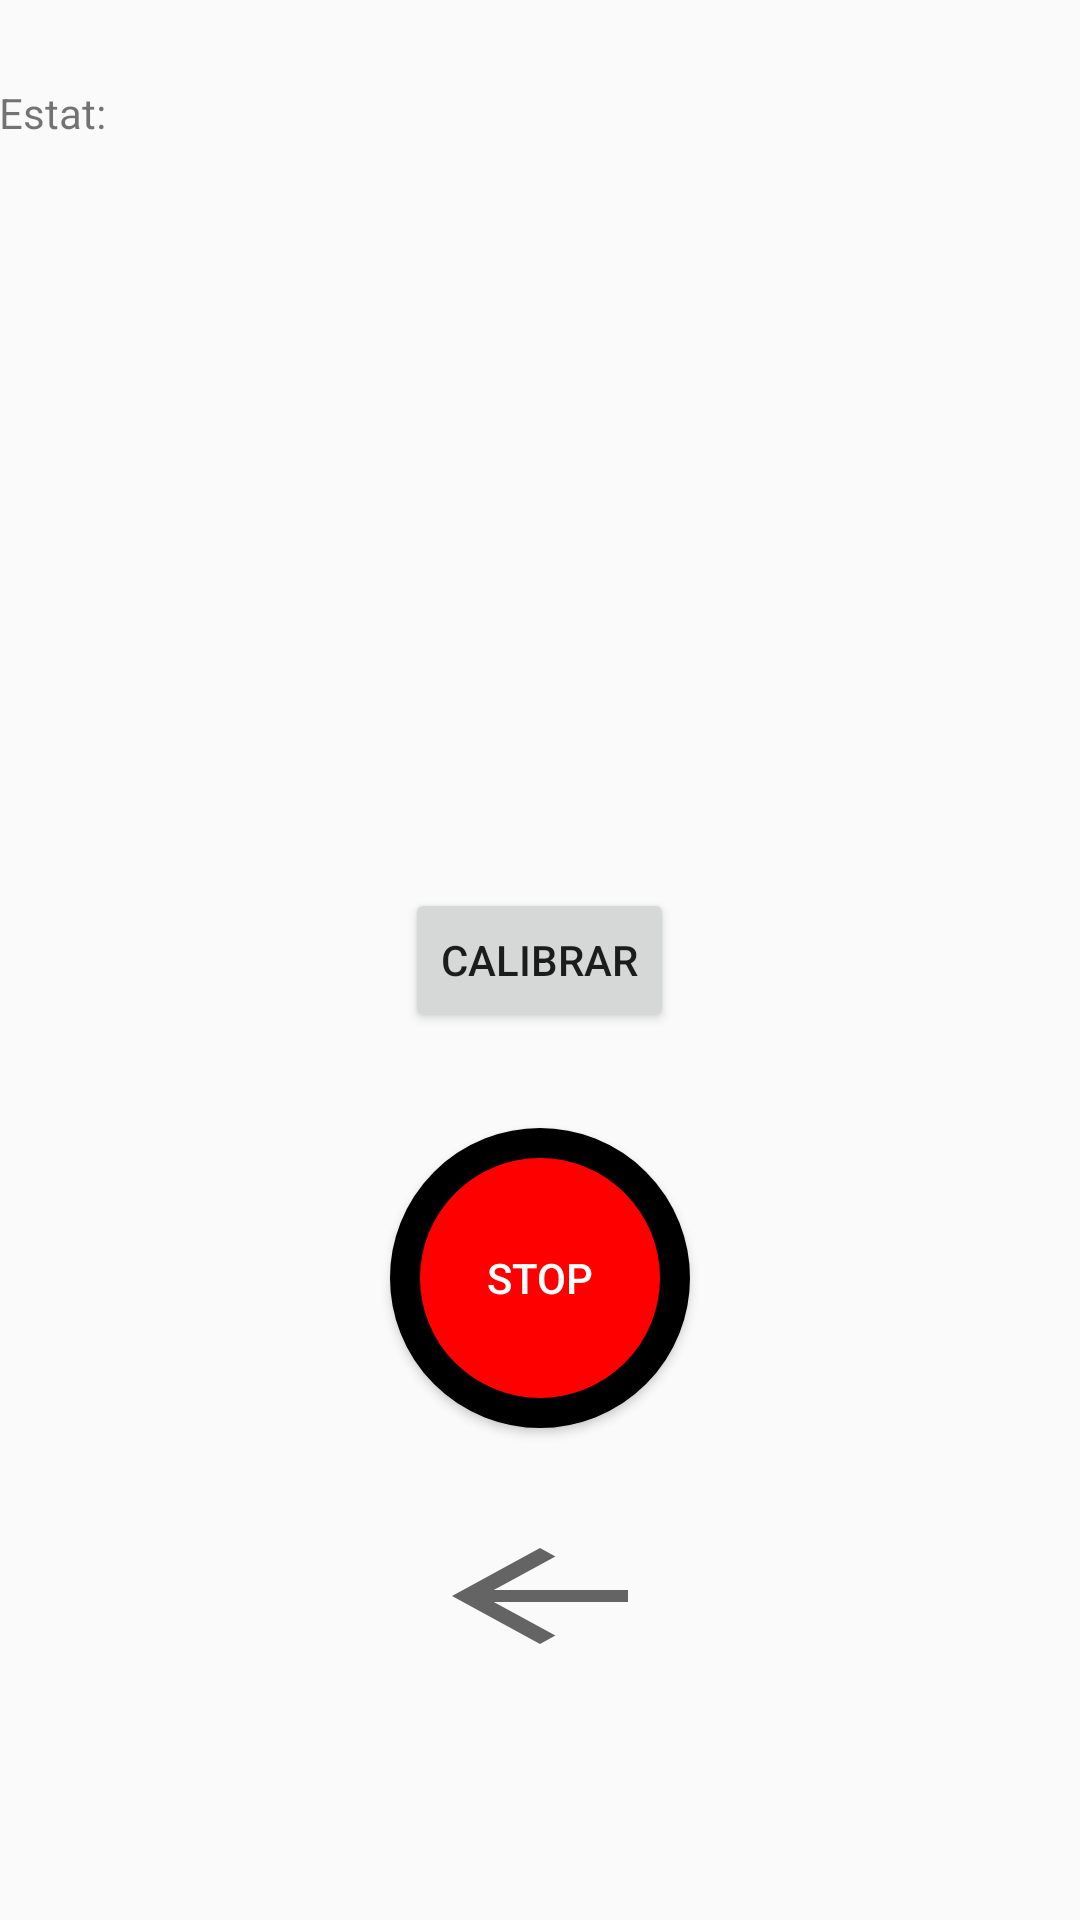

The Android layout XML behind this screen, and the referenced resources:
<!-- AndroidManifest.xml: application theme AppTheme -->
<!-- res/layout/activity_movimentacc.xml -->
<?xml version="1.0" encoding="utf-8"?>
<RelativeLayout xmlns:android="http://schemas.android.com/apk/res/android"
    xmlns:tools="http://schemas.android.com/tools"
    android:layout_width="match_parent"
    android:layout_height="match_parent"
    android:paddingBottom="@dimen/activity_vertical_margin"
    android:paddingLeft="@dimen/activity_horizontal_margin"
    android:paddingRight="@dimen/activity_horizontal_margin"
    android:paddingTop="@dimen/activity_vertical_margin"
    tools:context="com.example.paucadens.robosapiens.Movimentacc">

    <TextView
        android:text="@string/estat_text"
        android:layout_width="match_parent"
        android:layout_height="wrap_content"
        android:layout_marginTop="28dp"
        android:layout_alignParentLeft="true"
        android:layout_alignParentStart="true"
        android:id="@+id/estats">
    </TextView>

    <Button
        android:text="@string/calibrar_text"
        android:layout_width="wrap_content"
        android:layout_height="wrap_content"
        android:id="@+id/calibrar"
        android:layout_centerVertical="true"
        android:layout_centerInParent="true">
    </Button>

    <Button
        android:text="@string/stop_acc_text"
        android:layout_width="100dp"
        android:layout_height="100dp"
        android:id="@+id/stop_acc"
        android:background="@drawable/cercle"
        android:textColor="@color/colorWhite"
        android:layout_marginTop="32dp"
        android:layout_below="@+id/calibrar"
        android:layout_centerHorizontal="true">
    </Button>

    <Button
        android:layout_width="wrap_content"
        android:layout_height="wrap_content"
        android:id="@+id/tornarenradere"
        android:background="?attr/actionModeCloseDrawable"
        android:layout_marginTop="32dp"
        android:layout_below="@+id/stop_acc"
        android:layout_centerHorizontal="true">
    </Button>

</RelativeLayout>
<!-- resources referenced by this layout -->
<resources>
  <color name="colorWhite">#FFFFFF</color>
  <!-- drawable cercle (drawable) -->
  <?xml version="1.0" encoding="utf-8"?>
  <shape xmlns:android="http://schemas.android.com/apk/res/android"
      android:shape ="oval">
      <solid android:color="#ff0000"/>
      <stroke android:color="#000000"
              android:width="10dp"/>
  
  </shape>
  <string name="calibrar_text">Calibrar</string>
  <string name="estat_text">Estat: </string>
  <string name="stop_acc_text">Stop</string>
  <style name="AppTheme" parent="Theme.AppCompat.Light.DarkActionBar">
          
          <item name="colorPrimary">@color/colorPrimary</item>
          <item name="colorPrimaryDark">@color/colorPrimary</item>
          <item name="colorAccent">@color/colorAccent</item>
      </style>
  <color name="colorPrimary">#607d8b</color>
  <color name="colorAccent">#FF4081</color>
</resources>
